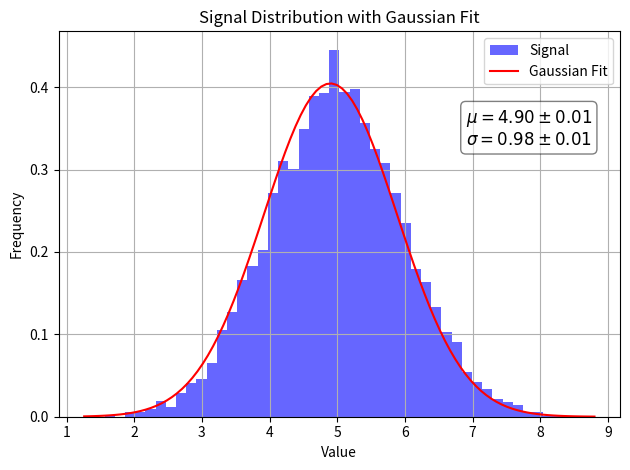

This chart was generated by the following Python code:
import matplotlib.pyplot as plt
import numpy as np
from scipy.stats import norm
from scipy.optimize import curve_fit

# Generate example signal data
np.random.seed(0)
signal = np.random.normal(loc=5, scale=1, size=10000)

# Fit Gaussian to signal data
(mu, sigma) = norm.fit(signal)

# Define a Gaussian function
def gaussian(x, amplitude, mean, stddev):
    return amplitude * np.exp(-((x - mean) ** 2) / (2 * stddev ** 2))

# Bin signal data for histogram
counts, bins = np.histogram(signal, bins=50, density=True)

# Fit the Gaussian model to the data
popt, pcov = curve_fit(gaussian, bins[:-1], counts, p0=[1, mu, sigma])

# Calculate the standard deviation errors
perr = np.sqrt(np.diag(pcov))

# Plot histogram and fitted Gaussian curve
plt.hist(signal, bins=50, density=True, alpha=0.6, color='b', label='Signal')
x_fit = np.linspace(bins[0], bins[-1], 100)
plt.plot(x_fit, gaussian(x_fit, *popt), 'r-', label='Gaussian Fit')

# Add legend with fit parameters
plt.legend()
plt.xlabel('Value')
plt.ylabel('Frequency')
plt.title('Signal Distribution with Gaussian Fit')

# Display fit parameters
plt.text(0.95, 0.80, f'$\mu={popt[1]:.2f} \pm {perr[1]:.2f}$\n$\sigma={np.abs(popt[2]):.2f} \pm {perr[2]:.2f}$',
         transform=plt.gca().transAxes, fontsize=12, verticalalignment='top', horizontalalignment='right',
         bbox=dict(boxstyle='round', facecolor='white', alpha=0.5))

plt.grid(True)
plt.tight_layout()
plt.show()
